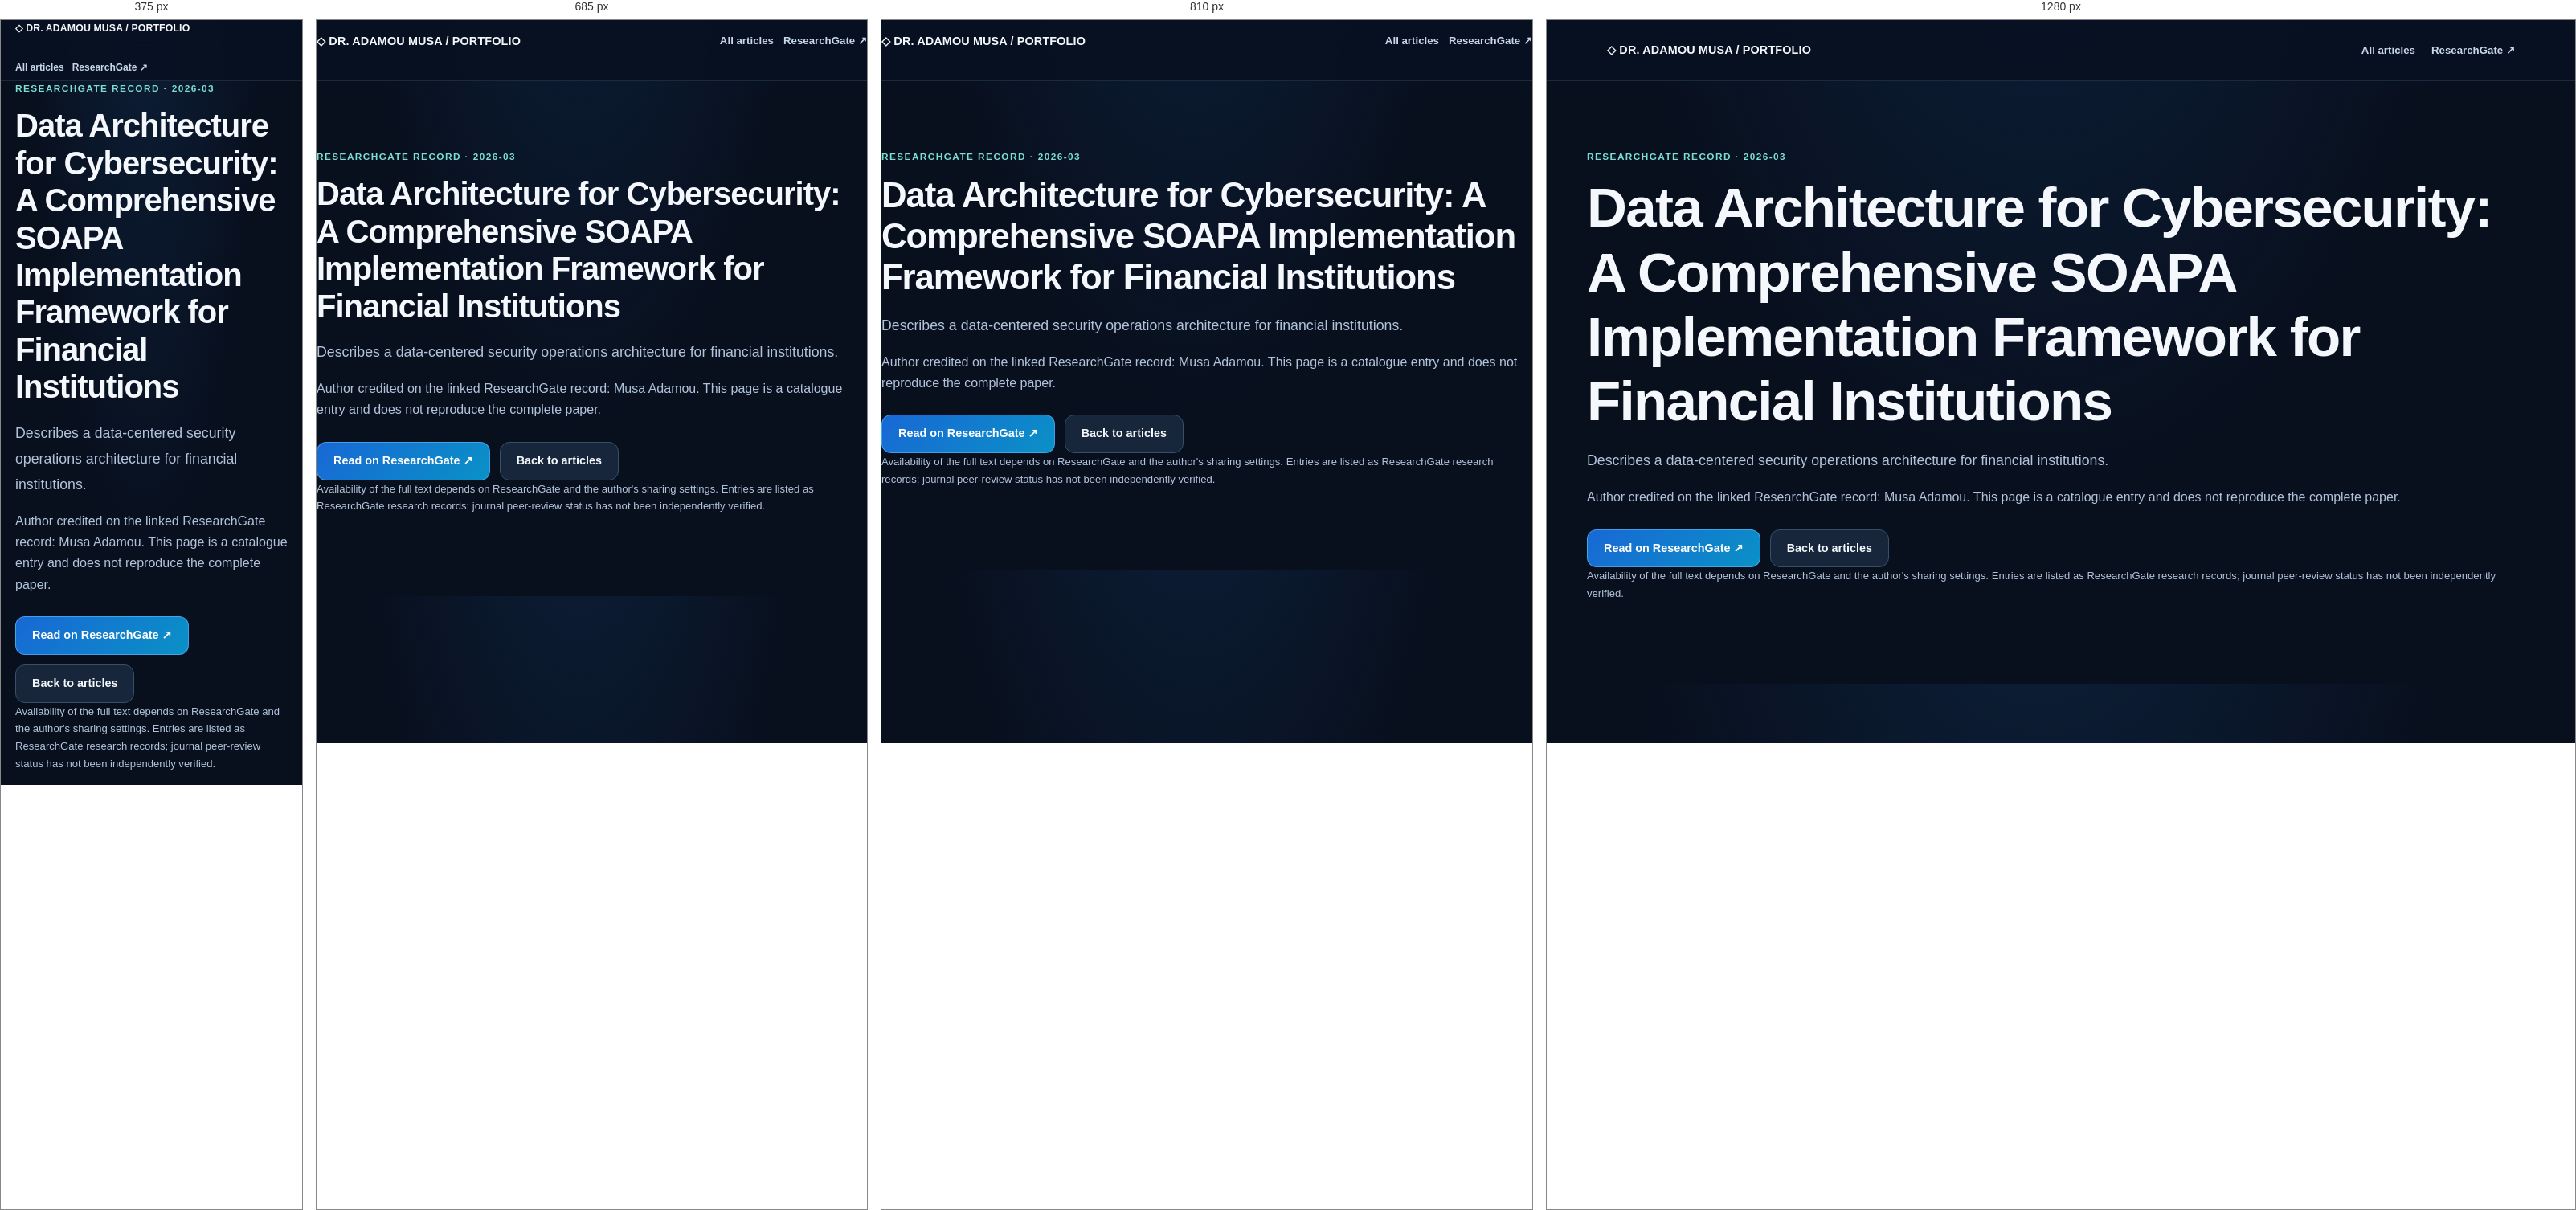
Rendered at 375 px, 685 px, 810 px and 1280 px, left to right.

<!-- file: index.html -->
<!doctype html><html lang="en"><head><meta charset="utf-8"><meta name="viewport" content="width=device-width,initial-scale=1"><meta name="portfolio:title" content="Data Architecture for Cybersecurity: A Comprehensive SOAPA Implementation Framework for Financial Institutions"><meta name="portfolio:description" content="Describes a data-centered security operations architecture for financial institutions."><meta name="portfolio:category" content="AI &amp; Cybersecurity"><meta name="portfolio:date" content="2026-03"><title>Data Architecture for Cybersecurity: A Comprehensive SOAPA Implementation Framework for Financial Institutions | Dr. Adamou Musa</title><link rel="stylesheet" href="../../assets/style-internal.css"></head><body><header class="topbar"><div class="wrap nav"><a class="brand" href="../../">◇ DR. ADAMOU MUSA / PORTFOLIO</a><nav class="links"><a href="../../#articles">All articles</a><a href="https://www.researchgate.net/profile/Musa-Adamou?ev=hdr_xprf" target="_blank" rel="noopener noreferrer">ResearchGate ↗</a></nav></div></header><main class="wrap section"><div class="eyebrow">ResearchGate record · 2026-03</div><h1>Data Architecture for Cybersecurity: A Comprehensive SOAPA Implementation Framework for Financial Institutions</h1><p class="lede">Describes a data-centered security operations architecture for financial institutions.</p><p>Author credited on the linked ResearchGate record: Musa Adamou. This page is a catalogue entry and does not reproduce the complete paper.</p><div class="actions"><a class="btn primary" href="https://www.researchgate.net/publication/401759150_Data_Architecture_for_Cybersecurity_A_Comprehensive_SOAPA_Implementation_Framework_for_Financial_Institutions" target="_blank" rel="noopener noreferrer">Read on ResearchGate ↗</a><a class="btn" href="../../#articles">Back to articles</a></div><p class="small">Availability of the full text depends on ResearchGate and the author's sharing settings. Entries are listed as ResearchGate research records; journal peer-review status has not been independently verified.</p></main></body></html>

/* @media block from style-internal.css */
@media(max-width:900px){.hero-grid,.project-layout,.two{grid-template-columns:1fr}.grid{grid-template-columns:repeat(2,minmax(0,1fr))}.hero{padding:75px 0}.nav{align-items:flex-start;padding:15px 0;flex-wrap:wrap}.links{gap:12px}}

/* @media block from style-internal.css */
@media(max-width:650px){.grid,.stats{grid-template-columns:1fr}.section{padding:55px 0}.hero{padding:55px 0}.hero-panel{padding:22px}.brand{white-space:normal}.links{gap:10px;font-size:.75rem}.wrap{padding:0 18px}.section-header{display:block}.project-head{padding:50px 0}.demo iframe{min-height:570px}}

/* @media block from style-internal.css */
@media(max-width:720px){.hero{padding:48px 0}.folio-accordion>summary{padding:26px 0;gap:11px}.summary-hint{display:none}.summary-plus{width:32px;height:32px}.project-summary{padding:16px}.project-status{display:none}.project-body{padding:0 16px 20px}.folio-section .wrap{width:min(100% - 32px,1100px)}}

/* @media block from style-internal.css */
@media(max-width:650px){.identity-mark{width:36px;height:36px}.brand{font-size:.77rem}}

/* @media block from style-internal.css */
@media(max-width:650px){.identity-mark{width:43px;height:41px}}

/* @media block from style-internal.css */
@media(max-width:720px){.business-intro{grid-template-columns:1fr}.business-portrait{max-width:230px}.business-entry>summary{align-items:flex-start;flex-direction:column;gap:3px}.business-entry>summary::after{position:absolute;right:24px}.business-entry>summary{position:relative;padding-right:55px}}